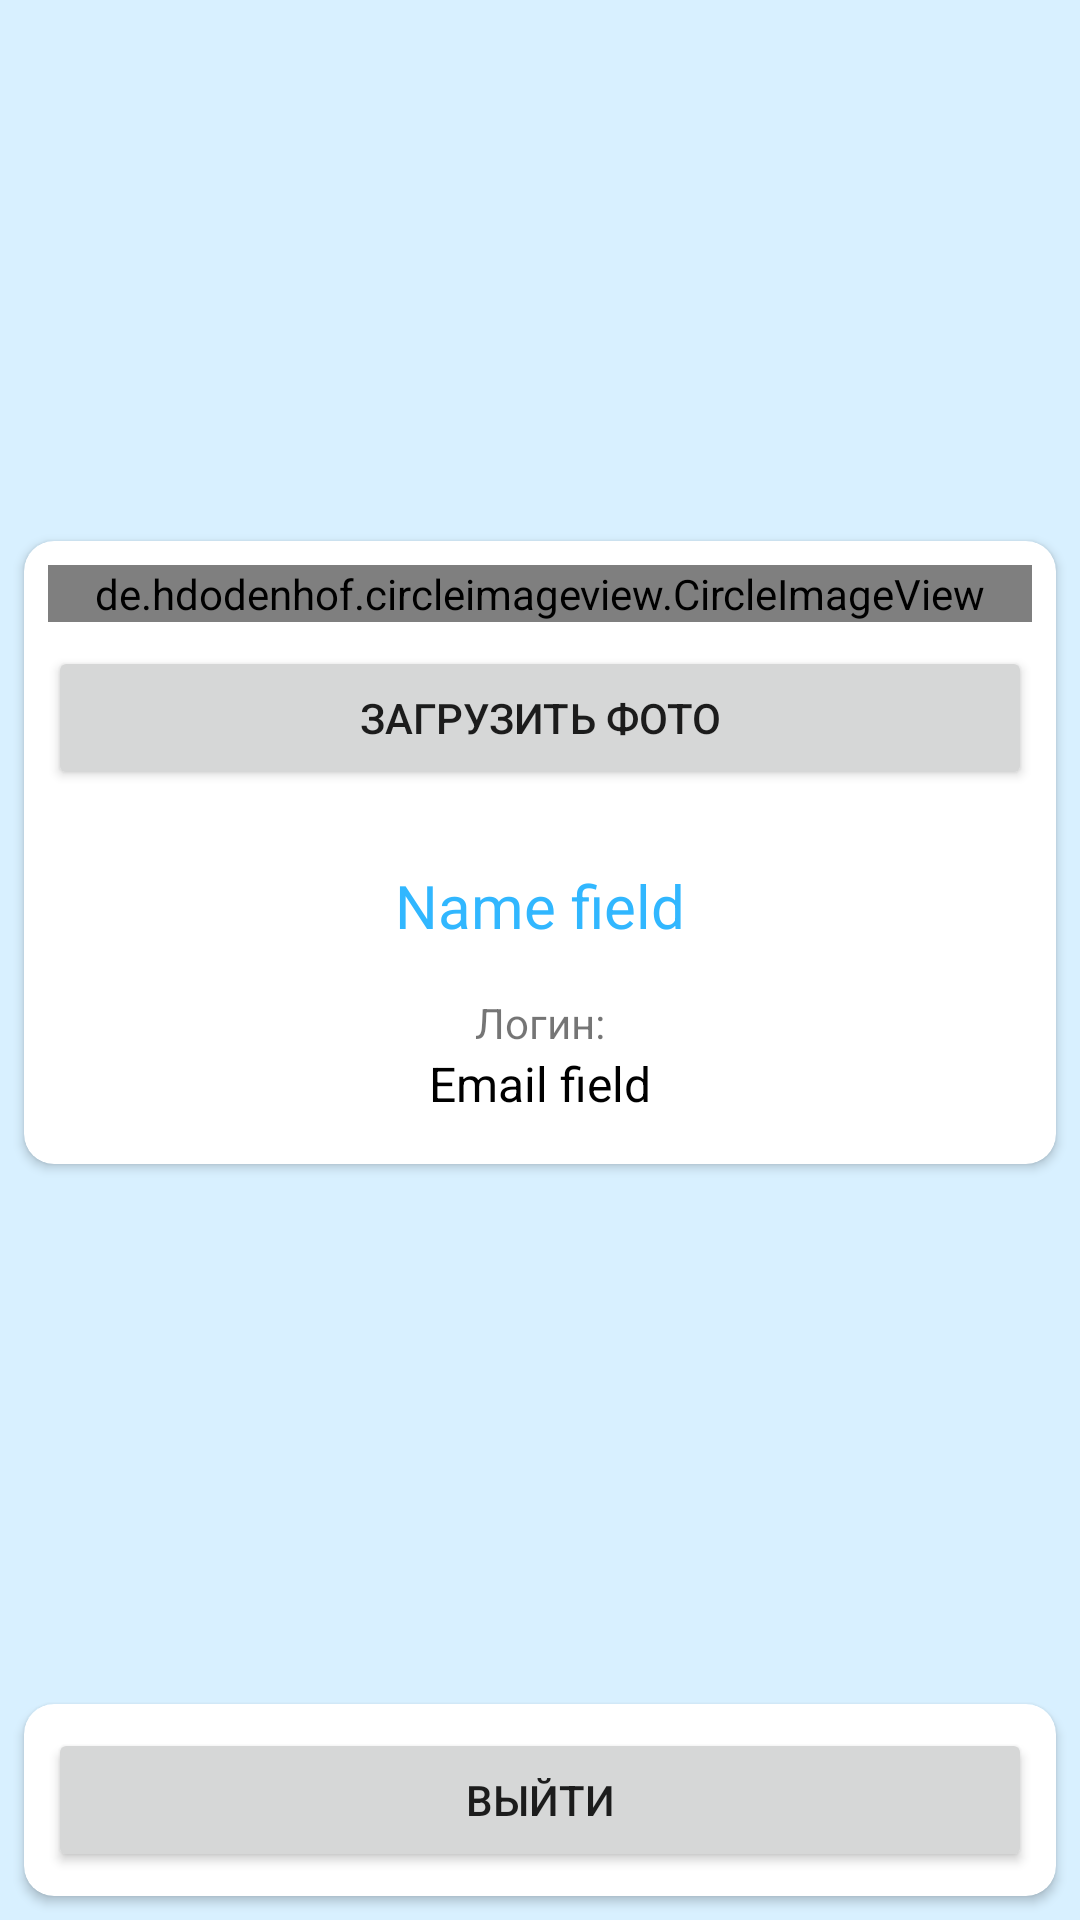

Reconstruct the res/layout file that produces this screen, plus the resources it refers to.
<!-- AndroidManifest.xml: application theme Theme.AndroidLabEntryApp -->
<!-- res/layout/fragment_account.xml -->
<?xml version="1.0" encoding="utf-8"?>
<androidx.constraintlayout.widget.ConstraintLayout xmlns:android="http://schemas.android.com/apk/res/android"
    xmlns:app="http://schemas.android.com/apk/res-auto"
    xmlns:tools="http://schemas.android.com/tools"
    android:layout_width="match_parent"
    android:layout_height="match_parent"
    android:background="@color/primary_background">

    <androidx.cardview.widget.CardView
        style="@style/card_view_style_default"
        android:layout_width="match_parent"
        android:layout_height="wrap_content"
        app:cardCornerRadius="10dp"
        app:layout_constraintBottom_toTopOf="@+id/account_card_view_footer"
        app:layout_constraintEnd_toEndOf="parent"
        app:layout_constraintStart_toStartOf="parent"
        app:layout_constraintTop_toTopOf="parent">

        <LinearLayout
            android:layout_width="match_parent"
            android:layout_height="wrap_content"
            android:layout_margin="8dp"
            android:orientation="vertical">

            <de.hdodenhof.circleimageview.CircleImageView
                android:id="@+id/account_image_photo"
                android:layout_width="match_parent"
                android:layout_height="wrap_content"
                android:background="@color/primary"
                android:src="@drawable/ic_launcher_foreground"
                app:civ_border_color="@color/primary"
                app:civ_border_width="2dp"
                app:layout_constraintEnd_toEndOf="parent"
                app:layout_constraintStart_toStartOf="parent"
                app:layout_constraintTop_toTopOf="parent" />

            <Button
                android:id="@+id/account_button_upload_photo"
                android:layout_width="match_parent"
                android:layout_height="wrap_content"
                android:layout_marginTop="8dp"
                android:layout_marginBottom="8dp"
                android:text="Загрузить фото"
                app:layout_constraintEnd_toEndOf="parent"
                app:layout_constraintStart_toStartOf="parent"
                app:layout_constraintTop_toBottomOf="@+id/auth_edit_text_password" />

            <LinearLayout
                android:layout_width="match_parent"
                android:layout_height="wrap_content"
                android:divider="@drawable/line_divider"
                android:paddingTop="8dp"
                android:paddingBottom="8dp"
                android:orientation="vertical"
                android:gravity="center_horizontal"
                android:showDividers="beginning">

                <TextView
                    android:layout_marginTop="8dp"
                    android:textColor="@color/primary"
                    android:id="@+id/account_text_name"
                    android:layout_width="wrap_content"
                    android:layout_height="wrap_content"
                    android:layout_marginBottom="16dp"
                    android:text="Name field"
                    android:textSize="20sp" />

                <TextView
                    android:layout_width="wrap_content"
                    android:layout_height="wrap_content"
                    android:text="Логин:" />

                <TextView
                    android:textColor="@color/black"
                    android:id="@+id/account_text_email"
                    android:layout_width="wrap_content"
                    android:layout_height="wrap_content"
                    android:text="Email field"
                    android:textSize="16sp" />
            </LinearLayout>
        </LinearLayout>
    </androidx.cardview.widget.CardView>

    <androidx.cardview.widget.CardView
        android:id="@+id/account_card_view_footer"
        style="@style/card_view_style_default"
        android:layout_width="match_parent"
        android:layout_height="wrap_content"
        app:cardCornerRadius="10dp"
        app:layout_constraintBottom_toBottomOf="parent"
        app:layout_constraintEnd_toEndOf="parent"
        app:layout_constraintStart_toStartOf="parent">

        <Button
            android:id="@+id/account_button_log_out"
            android:layout_width="match_parent"
            android:layout_height="wrap_content"
            android:layout_margin="8dp"
            android:text="Выйти"
            app:layout_constraintBottom_toBottomOf="parent" />
    </androidx.cardview.widget.CardView>
</androidx.constraintlayout.widget.ConstraintLayout>
<!-- resources referenced by this layout -->
<resources>
  <color name="black">#FF000000</color>
  <color name="primary">#FF31B7FF</color>
  <color name="primary_background">#D8F0FF</color>
  <!-- drawable line_divider (drawable) -->
  <?xml version="1.0" encoding="utf-8"?>
  <shape xmlns:android="http://schemas.android.com/apk/res/android">
      <size android:height="1dp"/>
      <solid android:color="@color/gray_stroke" />
  </shape>
  <style name="card_view_style_default">
          <item name="android:layout_height">wrap_content</item>
          <item name="android:layout_width">match_parent</item>
          <item name="android:layout_margin">8dp</item>
      </style>
  <style name="Theme.AndroidLabEntryApp" parent="Theme.MaterialComponents.DayNight.NoActionBar">
          
          <item name="colorPrimary">@color/primary</item>
          <item name="colorOnPrimary">@color/white</item>
          <item name="android:statusBarColor" tools:targetApi="l">@color/white</item>
          
          <item name="android:forceDarkAllowed" tools:targetApi="29">false</item>
      </style>
  <color name="white">#FFFFFFFF</color>
</resources>
